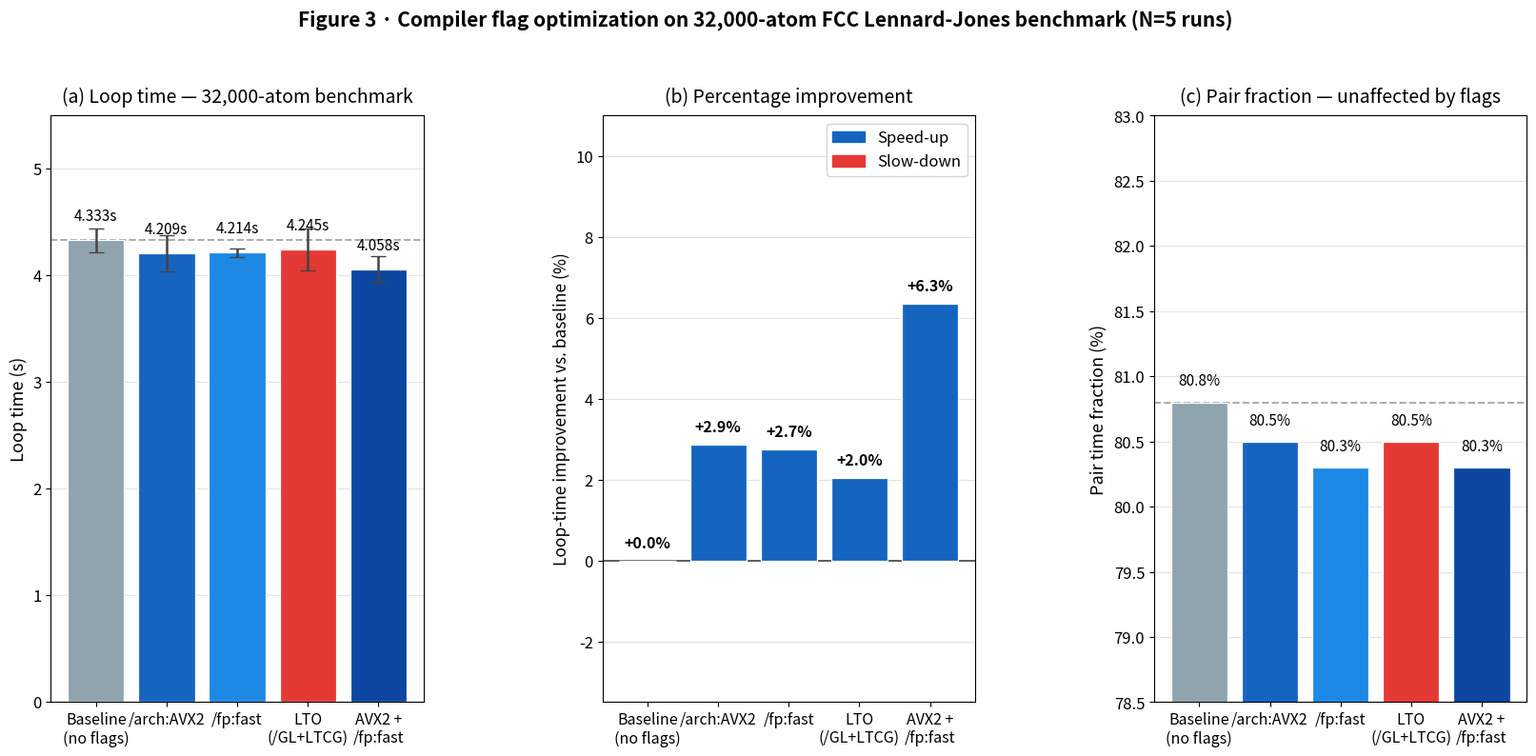

Source code (Python): (Note: this script raises an exception after producing the figure.)
"""
Figure 3: Compiler flag optimization results.
(a) Loop time (mean ± 1σ) for 5 build configs — large system (32k atoms)
(b) % improvement vs baseline
(c) Pair time fraction stays constant → flags don't hurt non-pair sections
"""

import pathlib
import matplotlib
matplotlib.use("Agg")
import matplotlib.pyplot as plt
import matplotlib.patches as mpatches
import numpy as np

plt.rcParams.update({
    'font.size': 13,
    'axes.titlesize': 14,
    'axes.labelsize': 13,
    'xtick.labelsize': 12,
    'ytick.labelsize': 12,
    'legend.fontsize': 12,
    'figure.titlesize': 15,
    'lines.linewidth': 2.0,
})

configs   = ["Baseline\n(no flags)", "/arch:AVX2", "/fp:fast", "LTO\n(/GL+LTCG)", "AVX2 +\n/fp:fast"]
loop_mean = np.array([4.333, 4.209, 4.214, 4.245, 4.058])
loop_std  = np.array([0.112, 0.169, 0.043, 0.199, 0.124])
pair_pct  = np.array([80.8, 80.5, 80.3, 80.5, 80.3])
pct_impr  = (loop_mean[0] - loop_mean) / loop_mean[0] * 100

colors = ["#90A4AE", "#1565C0", "#1E88E5", "#E53935", "#0D47A1"]

fig, axes = plt.subplots(1, 3, figsize=(20, 8))
fig.subplots_adjust(wspace=0.48)

x = np.arange(len(configs))

# ── (a) loop time ──────────────────────────────────────────────────────────
ax = axes[0]
bars = ax.bar(x, loop_mean, yerr=loop_std, capsize=6,
              color=colors, edgecolor="white", linewidth=0.9,
              error_kw={"elinewidth": 1.8, "ecolor": "#444"}, zorder=3)
ax.axhline(loop_mean[0], ls="--", lw=1.4, color="#aaa", label="Baseline")
for bar, val in zip(bars, loop_mean):
    ax.text(bar.get_x() + bar.get_width() / 2, val + 0.15,
            f"{val:.3f}s", ha="center", va="bottom", fontsize=11)
ax.set_xticks(x)
ax.set_xticklabels(configs, fontsize=11.5)
ax.set_ylabel("Loop time (s)", fontsize=13)
ax.set_ylim(0, 5.5)
ax.set_title("(a) Loop time — 32,000-atom benchmark", fontsize=14, pad=10)
ax.grid(axis="y", alpha=0.35, zorder=0)

# ── (b) % improvement ─────────────────────────────────────────────────────
ax = axes[1]
bar_colors = []
for p in pct_impr:
    if p < -0.5:
        bar_colors.append("#E53935")
    elif p < 0.5:
        bar_colors.append("#90A4AE")
    else:
        bar_colors.append("#1565C0")

bars2 = ax.bar(x, pct_impr, color=bar_colors, edgecolor="white", linewidth=0.9, zorder=3)
ax.axhline(0, lw=1.2, color="#444")
for bar, val in zip(bars2, pct_impr):
    offset = 0.25 if val >= 0 else -0.60
    ax.text(bar.get_x() + bar.get_width() / 2, val + offset,
            f"{val:+.1f}%", ha="center", va="bottom", fontsize=11.5, fontweight="bold")
ax.set_xticks(x)
ax.set_xticklabels(configs, fontsize=11.5)
ax.set_ylabel("Loop-time improvement vs. baseline (%)", fontsize=12.5)
ax.set_ylim(-3.5, 11)
ax.set_title("(b) Percentage improvement", fontsize=14, pad=10)
ax.grid(axis="y", alpha=0.35, zorder=0)

pos_patch = mpatches.Patch(color="#1565C0", label="Speed-up")
neg_patch = mpatches.Patch(color="#E53935", label="Slow-down")
ax.legend(handles=[pos_patch, neg_patch], fontsize=12)

# ── (c) pair fraction ─────────────────────────────────────────────────────
ax = axes[2]
bars3 = ax.bar(x, pair_pct, color=colors, edgecolor="white", linewidth=0.9, zorder=3)
ax.axhline(pair_pct[0], ls="--", lw=1.4, color="#aaa")
for bar, val in zip(bars3, pair_pct):
    ax.text(bar.get_x() + bar.get_width() / 2, val + 0.10,
            f"{val:.1f}%", ha="center", va="bottom", fontsize=11)
ax.set_xticks(x)
ax.set_xticklabels(configs, fontsize=11.5)
ax.set_ylabel("Pair time fraction (%)", fontsize=13)
ax.set_ylim(78.5, 83.0)
ax.set_title("(c) Pair fraction — unaffected by flags", fontsize=14, pad=10)
ax.grid(axis="y", alpha=0.35, zorder=0)

plt.suptitle(
    "Figure 3 · Compiler flag optimization on 32,000-atom FCC Lennard-Jones benchmark (N=5 runs)",
    fontsize=15, y=1.02, fontweight="bold")

out = str(pathlib.Path(__file__).parent / "figure3_build_flags.pdf")
plt.savefig(out, bbox_inches="tight", dpi=300)
plt.savefig(out.replace(".pdf", ".png"), bbox_inches="tight", dpi=300)
print(f"Saved {out}")
